Run: headless pygame with SDL's dummy video driver; simulated clock (each Clock.tick advances the game by its frame time, no real sleeping); random seed 0; keys injected as events and as key.get_pressed() state; no mouse input.
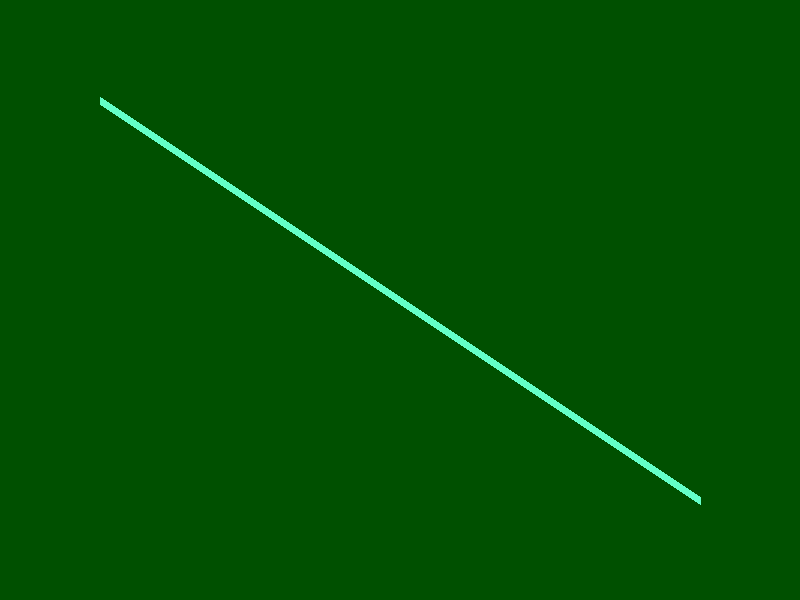
Frame 1 of 2 · flips 1–60 · no input
Frame 2 of 2 · flips 61–180 · tapped SPACE, RETURN · held RIGHT (→), D (game ended) · screen unchanged from frame 1, image omitted

The pygame program that drew these frames:

import sys
import pygame
from pygame.locals import *

pygame.init()
screen = pygame.display.set_mode((800, 600))
pygame.display.set_caption('Drawing Lines')

while True:

    for event in pygame.event.get():
        if event.type in (QUIT, KEYDOWN):
            pygame.quit()
            sys.exit(0)

    screen.fill((0, 80, 0))
    color = 100, 255, 200
    width = 8

    pygame.draw.line(screen, color, (100, 100), (700, 500), width)
    pygame.display.update()
